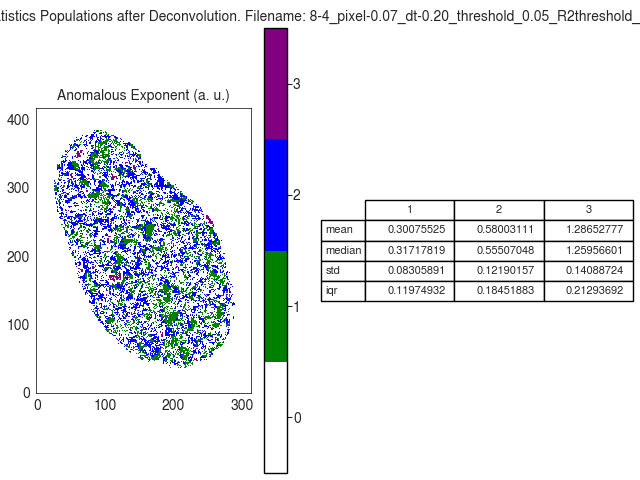

The data file committed next to this chart (first rows):
A
, 1, 2, 3
mean, 0.3008, 0.58, 1.287
median, 0.3172, 0.5551, 1.26
std, 0.08306, 0.1219, 0.1409
iqr, 0.1197, 0.1845, 0.2129
